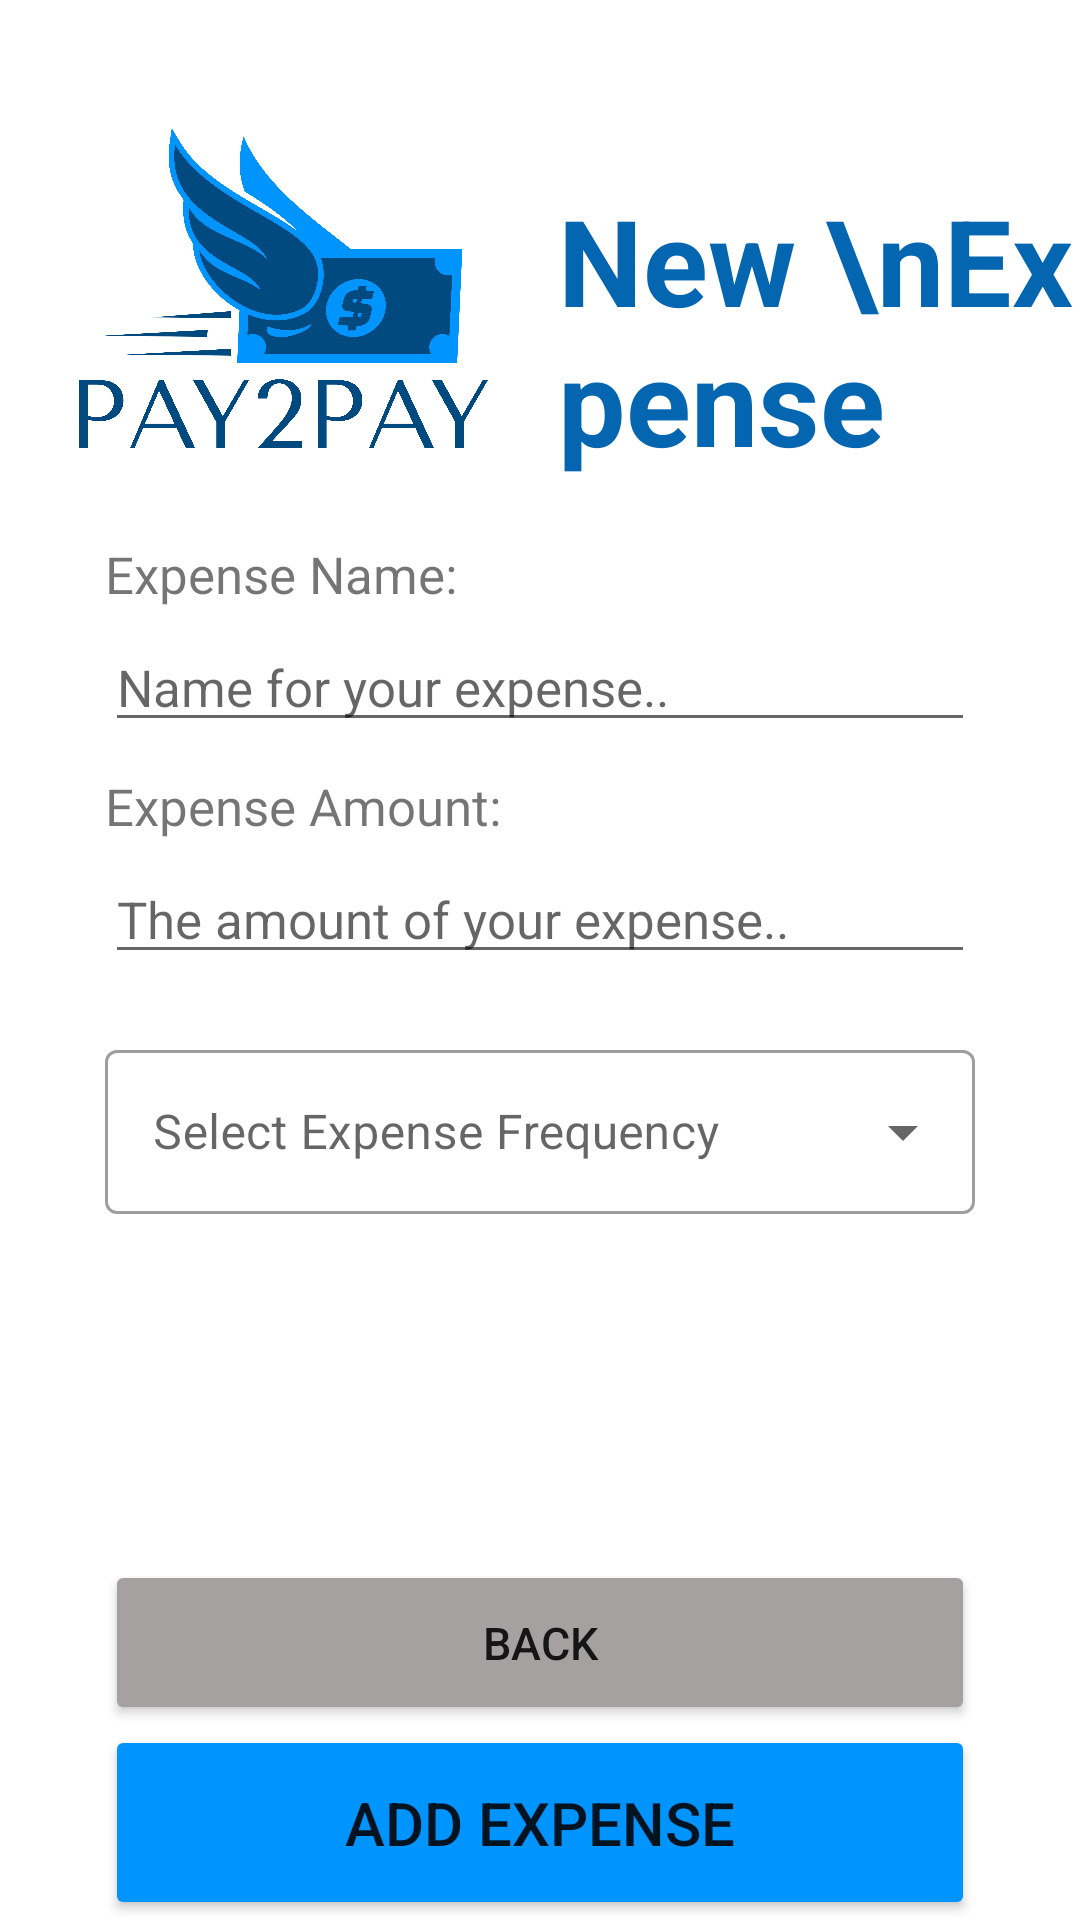

Here is an Android app screen rendered from its layout file. Give the layout XML and the strings, colors and styles it references.
<!-- AndroidManifest.xml: application theme Theme.AppTesting -->
<!-- res/layout/addexpenses.xml -->
<?xml version="1.0" encoding="utf-8"?>
<RelativeLayout
    xmlns:android="http://schemas.android.com/apk/res/android"
    xmlns:tools="http://schemas.android.com/tools"
    xmlns:app="http://schemas.android.com/apk/res-auto"
    android:layout_width="match_parent"
    android:layout_height="match_parent"
    android:layout_marginLeft="25dp"
    android:layout_marginRight="25dp"
    tools:context=".editDBexpensesActivity" >

    <ImageView
        android:id="@+id/logoImage"
        android:layout_width="186dp"
        android:layout_height="140dp"
        android:layout_marginTop="30dp"
        android:layout_marginBottom="10dp"
        android:scaleType="fitCenter"
        app:srcCompat="@drawable/logo_transparent" />

    <TextView
        android:id="@+id/pageTitle"
        android:layout_alignParentRight="true"
        android:layout_marginTop="60dp"
        android:layout_width="wrap_content"
        android:layout_height="wrap_content"
        android:layout_toRightOf="@+id/logoImage"
        android:text="New \nExpense"
        android:textColor="#0465b1"
        android:textSize="40dp"
        android:textStyle="bold" />

    <TextView
        android:id="@+id/expenseName"
        android:layout_below="@id/logoImage"
        android:layout_width="wrap_content"
        android:layout_height="wrap_content"
        android:layout_marginLeft="35dp"
        android:layout_marginRight="35dp"
        android:text="Expense Name:"
        android:textSize="17dp" />

    <EditText
        android:id="@+id/expensename"
        android:layout_below="@id/expenseName"
        android:layout_width="match_parent"
        android:layout_height="wrap_content"
        android:layout_marginLeft="35dp"
        android:layout_marginRight="35dp"
        android:layout_marginTop="5dp"
        android:layout_marginBottom="10dp"
        android:textSize="17dp"
        android:hint="Name for your expense.."/>

    <TextView
        android:id="@+id/expenseAmount"
        android:layout_below="@id/expensename"
        android:layout_width="wrap_content"
        android:layout_height="wrap_content"
        android:layout_marginLeft="35dp"
        android:layout_marginRight="35dp"
        android:text="Expense Amount:"
        android:textSize="17dp" />

    <EditText
        android:id="@+id/expenseamount"
        android:layout_below="@id/expenseAmount"
        android:layout_width="match_parent"
        android:layout_height="wrap_content"
        android:layout_marginLeft="35dp"
        android:layout_marginRight="35dp"
        android:layout_marginTop="5dp"
        android:layout_marginBottom="20dp"
        android:textSize="17dp"
        android:hint="The amount of your expense.."/>

    <com.google.android.material.textfield.TextInputLayout
        android:id="@+id/frequencyspinner"
        android:layout_width="match_parent"
        android:layout_height="60dp"
        android:layout_below="@id/expenseamount"
        android:layout_marginLeft="35dp"
        android:layout_marginRight="35dp"
        android:layout_marginBottom="10dp"
        android:hint="@string/frequency"
        android:textSize="17dp"
        style="@style/Widget.MaterialComponents.TextInputLayout.OutlinedBox.Dense.ExposedDropdownMenu">

        <AutoCompleteTextView
            android:id="@+id/auto_complete_text"
            android:layout_width="match_parent"
            android:layout_height="match_parent"
            android:inputType="none" />


    </com.google.android.material.textfield.TextInputLayout>


    <Button
        android:id="@+id/back"
        android:layout_width="match_parent"
        android:layout_height="55dp"
        android:layout_marginLeft="35dp"
        android:layout_marginRight="35dp"
        android:layout_marginTop="520dp"
        android:layout_gravity="center_horizontal"
        android:text="Back"
        android:textSize="15dp"
        android:backgroundTint="#a6a1a1"/>

    <Button
        android:id="@+id/addexpensebutton"
        android:layout_below="@id/back"
        android:layout_width="match_parent"
        android:layout_height="80dp"
        android:layout_marginLeft="35dp"
        android:layout_marginRight="35dp"
        android:layout_gravity="center_horizontal"
        android:text="Add Expense"
        android:textSize="20dp"
        android:backgroundTint="#0094ff"/>

</RelativeLayout>
<!-- resources referenced by this layout -->
<resources>
  <!-- drawable logo_transparent: png bitmap (drawable, 497328 bytes) -->
  <string name="frequency">Select Expense Frequency</string>
  <style name="Theme.AppTesting" parent="Theme.MaterialComponents.DayNight.DarkActionBar">
          
          <item name="colorPrimary">@color/purple_500</item>
          <item name="colorPrimaryVariant">#0094ff</item>
          <item name="colorOnPrimary">@color/white</item>
          
          <item name="colorSecondary">@color/teal_200</item>
          <item name="colorSecondaryVariant">@color/teal_700</item>
          <item name="colorOnSecondary">@color/black</item>
          
          <item name="android:statusBarColor">?attr/colorPrimaryVariant</item>
          
      </style>
  <color name="purple_500">#FF6200EE</color>
  <color name="white">#FFFFFFFF</color>
  <color name="teal_200">#FF03DAC5</color>
  <color name="teal_700">#FF018786</color>
  <color name="black">#FF000000</color>
</resources>
